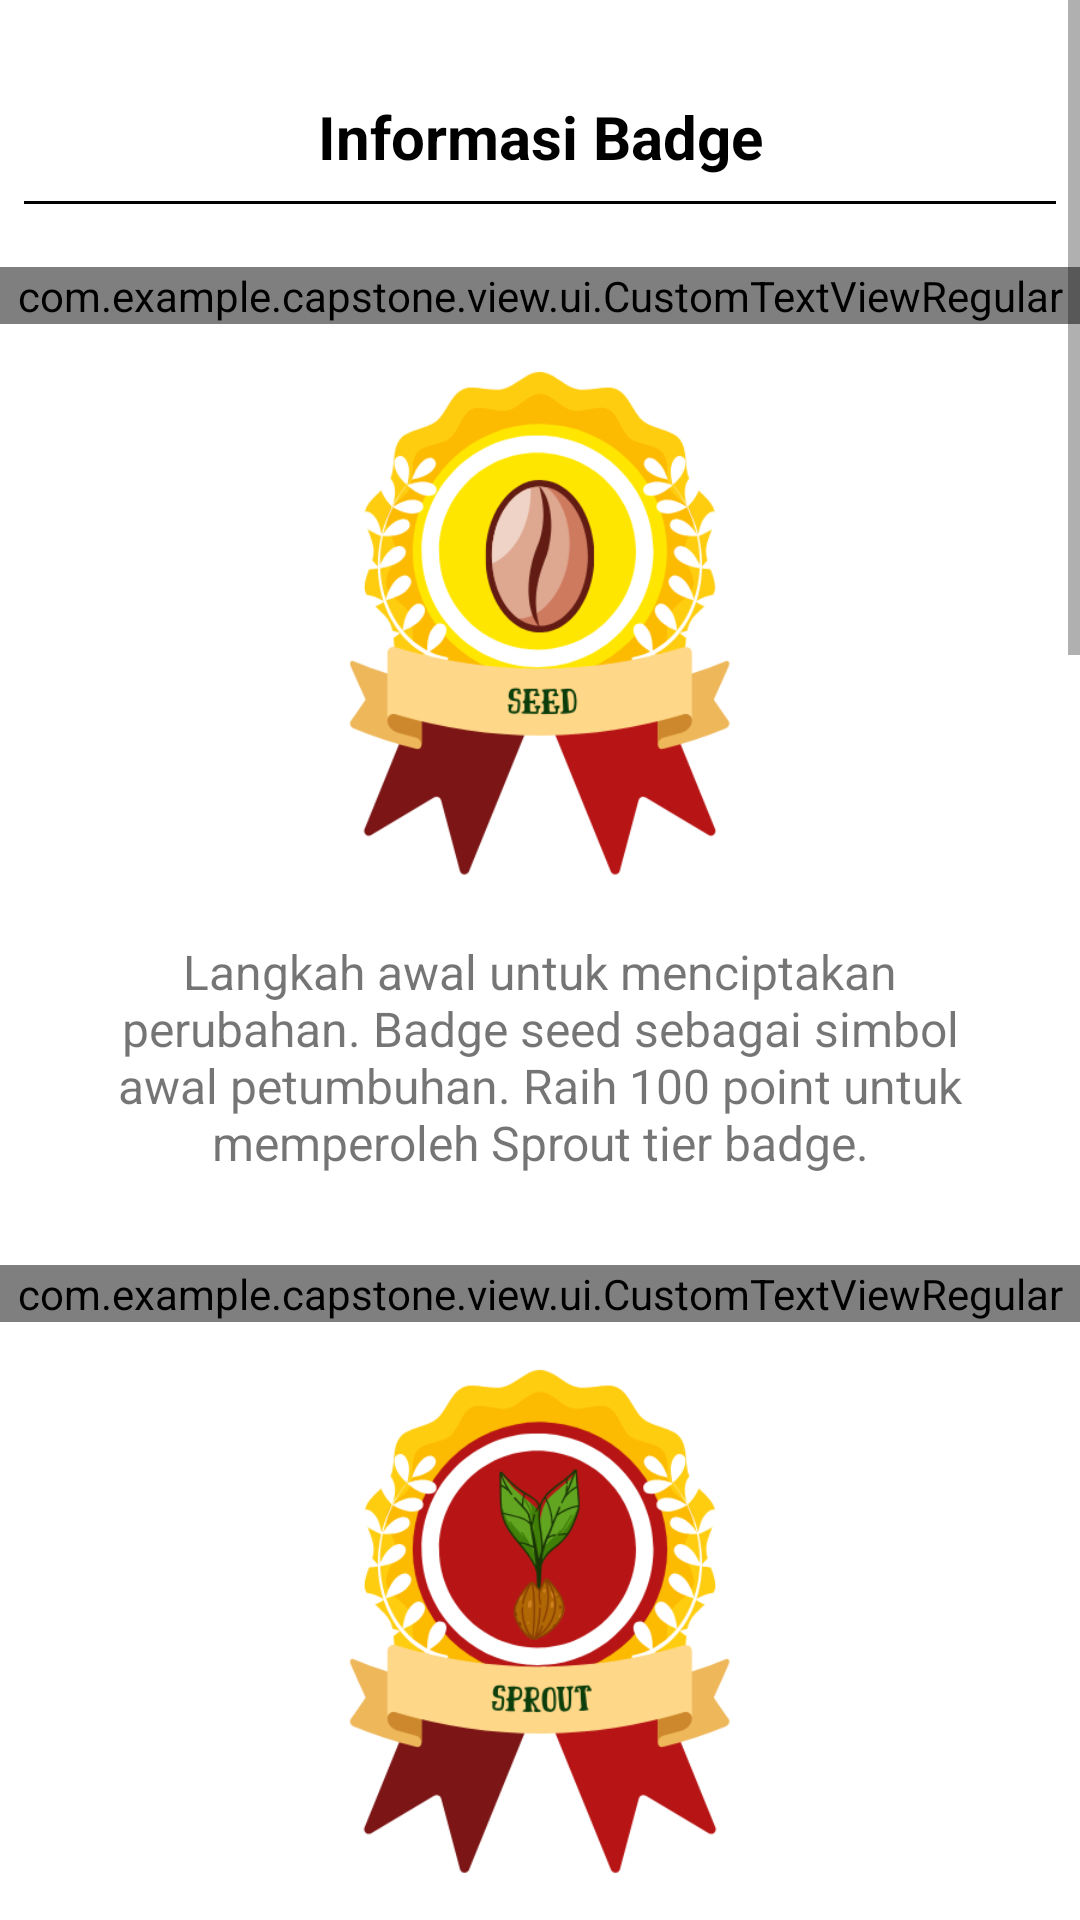

The Android layout XML behind this screen, and the referenced resources:
<!-- AndroidManifest.xml: application theme Theme.Capstone -->
<!-- res/layout/bottom_sheet_badge_info.xml -->
<ScrollView
    xmlns:android="http://schemas.android.com/apk/res/android"
    xmlns:app="http://schemas.android.com/apk/res-auto"
    android:layout_width="match_parent"
    android:layout_height="wrap_content"
    android:fillViewport="true"
    android:background="@drawable/bottom_sheet_background_new">

    <androidx.constraintlayout.widget.ConstraintLayout
        android:layout_width="match_parent"
        android:layout_height="wrap_content">

        <View
        android:id="@+id/handleBar"
        android:layout_width="40dp"
        android:layout_height="4dp"
        android:layout_marginTop="12dp"
        android:background="@drawable/handle_bar_background"
        app:layout_constraintEnd_toEndOf="parent"
        app:layout_constraintStart_toStartOf="parent"
        app:layout_constraintTop_toTopOf="parent" />

        <TextView
        android:id="@+id/titleText"
        android:layout_width="wrap_content"
        android:layout_height="wrap_content"
        android:layout_marginTop="16dp"
        android:text="@string/informasi_badge"
        android:textSize="20sp"
        android:textStyle="bold"
        app:layout_constraintStart_toStartOf="parent"
        app:layout_constraintEnd_toEndOf="parent"
        android:textColor="?attr/colorOnSecondary"
        app:layout_constraintTop_toBottomOf="@id/handleBar" />

        <View
            android:id="@+id/divider"
            android:layout_width="0dp"
            android:layout_height="1dp"
            android:layout_marginTop="8dp"
            android:layout_marginBottom="8dp"
            android:layout_marginHorizontal="8dp"
            android:background="?attr/colorOnSecondary"
            app:layout_constraintStart_toStartOf="parent"
            app:layout_constraintEnd_toEndOf="parent"
            app:layout_constraintTop_toBottomOf="@id/titleText" />


        <com.example.capstone.view.ui.CustomTextViewRegular
        android:id="@+id/text_seed"
        android:layout_width="match_parent"
        android:layout_height="wrap_content"
        android:textAlignment="center"
        android:textSize="20dp"
        android:textStyle="bold"
        android:layout_marginTop="30dp"
        android:text="@string/seed_tier"
        android:textColor="?attr/colorOnSecondary"
        app:layout_constraintTop_toBottomOf="@+id/titleText" />

        <ImageView
        android:id="@+id/badge_seed_image"
        android:layout_width="match_parent"
        android:layout_height="200dp"
        android:src="@drawable/badge_seed_tier"
        app:layout_constraintTop_toBottomOf="@id/text_seed" />

        <TextView
        android:id="@+id/text_seed2"
        android:layout_width="match_parent"
        android:layout_height="wrap_content"
        android:layout_marginTop="5dp"
        android:layout_marginHorizontal="16dp"
        android:textAlignment="center"
        android:text="@string/text_seed_tier"
        android:textSize="16sp"
        app:layout_constraintTop_toBottomOf="@id/badge_seed_image"
        app:layout_constraintStart_toStartOf="parent"
        app:layout_constraintEnd_toEndOf="parent" />


        <com.example.capstone.view.ui.CustomTextViewRegular
        android:id="@+id/text_sprout"
        android:layout_width="match_parent"
        android:layout_height="wrap_content"
        android:textAlignment="center"
        android:textSize="20dp"
        android:textStyle="bold"
        android:layout_marginTop="30dp"
        android:text="@string/sprout_tier"
        android:textColor="?attr/colorOnSecondary"
        app:layout_constraintTop_toBottomOf="@+id/text_seed2" />

        <ImageView
            android:id="@+id/badge_sprout_image"
            android:layout_width="match_parent"
            android:layout_height="200dp"
            android:src="@drawable/badge_sprout_tier"
            app:layout_constraintTop_toBottomOf="@id/text_sprout" />

        <TextView
            android:id="@+id/text_sprout2"
            android:layout_width="match_parent"
            android:layout_height="wrap_content"
            android:layout_marginTop="5dp"
            android:layout_marginHorizontal="16dp"
            android:textAlignment="center"
            android:text="@string/text_sprout_tier"
            android:textSize="16sp"
            app:layout_constraintTop_toBottomOf="@id/badge_sprout_image"
            app:layout_constraintStart_toStartOf="parent"
            app:layout_constraintEnd_toEndOf="parent" />


        <com.example.capstone.view.ui.CustomTextViewRegular
            android:id="@+id/text_sapling"
            android:layout_width="match_parent"
            android:layout_height="wrap_content"
            android:textAlignment="center"
            android:textSize="20dp"
            android:textStyle="bold"
            android:layout_marginTop="30dp"
            android:text="@string/sapling_tier"
            android:textColor="?attr/colorOnSecondary"
            app:layout_constraintTop_toBottomOf="@+id/text_sprout2" />

        <ImageView
            android:id="@+id/badge_sapling_image"
            android:layout_width="match_parent"
            android:layout_height="200dp"
            android:src="@drawable/badge_sapling_tier"
            app:layout_constraintTop_toBottomOf="@id/text_sapling" />

        <TextView
            android:id="@+id/text_sapling2"
            android:layout_width="match_parent"
            android:layout_height="wrap_content"
            android:layout_marginTop="5dp"
            android:layout_marginHorizontal="16dp"
            android:textAlignment="center"
            android:text="@string/text_sapling_tier"
            android:textSize="16sp"
            app:layout_constraintTop_toBottomOf="@id/badge_sapling_image"
            app:layout_constraintStart_toStartOf="parent"
            app:layout_constraintEnd_toEndOf="parent" />


        <com.example.capstone.view.ui.CustomTextViewRegular
            android:id="@+id/text_tree"
            android:layout_width="match_parent"
            android:layout_height="wrap_content"
            android:textAlignment="center"
            android:textSize="20dp"
            android:textStyle="bold"
            android:layout_marginTop="30dp"
            android:text="@string/tree_tier"
            android:textColor="?attr/colorOnSecondary"
            app:layout_constraintTop_toBottomOf="@+id/text_sapling2" />

        <ImageView
            android:id="@+id/badge_tree_image"
            android:layout_width="match_parent"
            android:layout_height="200dp"
            android:src="@drawable/badge_tree_tier"
            app:layout_constraintTop_toBottomOf="@id/text_tree" />

        <TextView
            android:id="@+id/text_tree2"
            android:layout_width="match_parent"
            android:layout_height="wrap_content"
            android:layout_marginTop="5dp"
            android:layout_marginHorizontal="16dp"
            android:textAlignment="center"
            android:text="@string/text_tree_tier"
            android:textSize="16sp"
            app:layout_constraintTop_toBottomOf="@id/badge_tree_image"
            app:layout_constraintStart_toStartOf="parent"
            app:layout_constraintEnd_toEndOf="parent" />


        <com.example.capstone.view.ui.CustomTextViewRegular
            android:id="@+id/text_forest_guardian"
            android:layout_width="match_parent"
            android:layout_height="wrap_content"
            android:textAlignment="center"
            android:textSize="20dp"
            android:textStyle="bold"
            android:layout_marginTop="30dp"
            android:text="@string/fg_tier"
            android:textColor="?attr/colorOnSecondary"
            app:layout_constraintTop_toBottomOf="@+id/text_tree2" />

        <ImageView
            android:id="@+id/badge_forest_guardian_image"
            android:layout_width="match_parent"
            android:layout_height="200dp"
            android:src="@drawable/badge_forestguardian_tier"
            app:layout_constraintTop_toBottomOf="@id/text_forest_guardian" />

        <TextView
            android:id="@+id/text_forestGuardian2"
            android:layout_width="match_parent"
            android:layout_height="wrap_content"
            android:layout_marginTop="5dp"
            android:layout_marginHorizontal="16dp"
            android:textAlignment="center"
            android:text="@string/text_fg_tier"
            android:textSize="16sp"
            android:layout_marginBottom="20dp"
            app:layout_constraintTop_toBottomOf="@id/badge_forest_guardian_image"
            app:layout_constraintStart_toStartOf="parent"
            app:layout_constraintEnd_toEndOf="parent"
            app:layout_constraintBottom_toBottomOf="parent"/>

    </androidx.constraintlayout.widget.ConstraintLayout>
</ScrollView>
<!-- resources referenced by this layout -->
<resources>
  <!-- drawable badge_forestguardian_tier: png bitmap (drawable, 91337 bytes) -->
  <!-- drawable badge_sapling_tier: png bitmap (drawable, 51432 bytes) -->
  <!-- drawable badge_seed_tier: png bitmap (drawable, 39060 bytes) -->
  <!-- drawable badge_sprout_tier: png bitmap (drawable, 43852 bytes) -->
  <!-- drawable badge_tree_tier: png bitmap (drawable, 57978 bytes) -->
  <!-- drawable bottom_sheet_background_new (drawable) -->
  <?xml version="1.0" encoding="utf-8"?>
  <shape xmlns:android="http://schemas.android.com/apk/res/android"
      android:shape="rectangle">
      <solid android:color="?attr/backgroundColor" />
      <corners
          android:topLeftRadius="36dp"
          android:topRightRadius="36dp" />
  </shape>
  <string name="fg_tier">Forest Guardian Tier</string>
  <string name="informasi_badge">Informasi Badge</string>
  <string name="sapling_tier">Sapling Tier</string>
  <string name="seed_tier">Seed Tier</string>
  <string name="sprout_tier">Sprout Tier</string>
  <string name="text_fg_tier">Tier tertinggi dalam tahta pelindung lingkungan sejati. Sampai pada tier ini adalah bukti bahwa kamu telah memberikan dampak yang besar terhadap kebersihan lingkungan. Mendapatkan Badge Forest Guardian adalah sebuah kehormatan. Ajak teman dan keluarga untuk peduli terhadap lingkungan.</string>
  <string name="text_sapling_tier">Tunas sudah menjadi pohon dan terus bertumbuh menjadi pelopor peduli lingkungan sejati. Tier ini menjadi bukti bahwa kamu semakin aktif dan bertumbuh dalam aksi positif. Raih 1000 poin untuk memperoleh Tree Tier Badge.</string>
  <string name="text_seed_tier">Langkah awal untuk menciptakan perubahan. Badge seed sebagai simbol awal petumbuhan. Raih 100 point untuk memperoleh Sprout tier badge.</string>
  <string name="text_sprout_tier">Tier ini menjadi tanda bahwa kamu sudah mulai bertumbuh menjadi lebih peduli lingkungan. Benih kepedulian lingkungan yang kamu miliki sudah menjadi tunas. Bersemangat untuk mendapatkan 500 poin demi Sapling Tier Badge.</string>
  <string name="text_tree_tier">Kepedulian kamu terhadap lingkungan sekokoh pohon, berkontribusi besar untuk lingkungan. Raih 5000 poin untuk menjadi pelindung lingkungan sejati.</string>
  <string name="tree_tier">Tree Tier</string>
  <style name="Theme.Capstone" parent="Theme.MaterialComponents.DayNight.NoActionBar">
          
          <item name="colorPrimary">@color/green</item>
          <item name="colorPrimaryVariant">@color/green_varian</item>
          <item name="colorOnPrimary">@color/white</item>
          
          <item name="colorSecondary">@color/teal_200</item>
          <item name="colorSecondaryVariant">@color/teal_700</item>
          <item name="colorOnSecondary">@color/black</item>
          
          <item name="android:statusBarColor">?attr/colorPrimary</item>
          
      </style>
  <color name="green">#458B35</color>
  <color name="green_varian">#006C3F</color>
  <color name="white">#FFFFFFFF</color>
  <color name="teal_200">#FF03DAC5</color>
  <color name="teal_700">#FF018786</color>
  <color name="black">#FF000000</color>
</resources>
